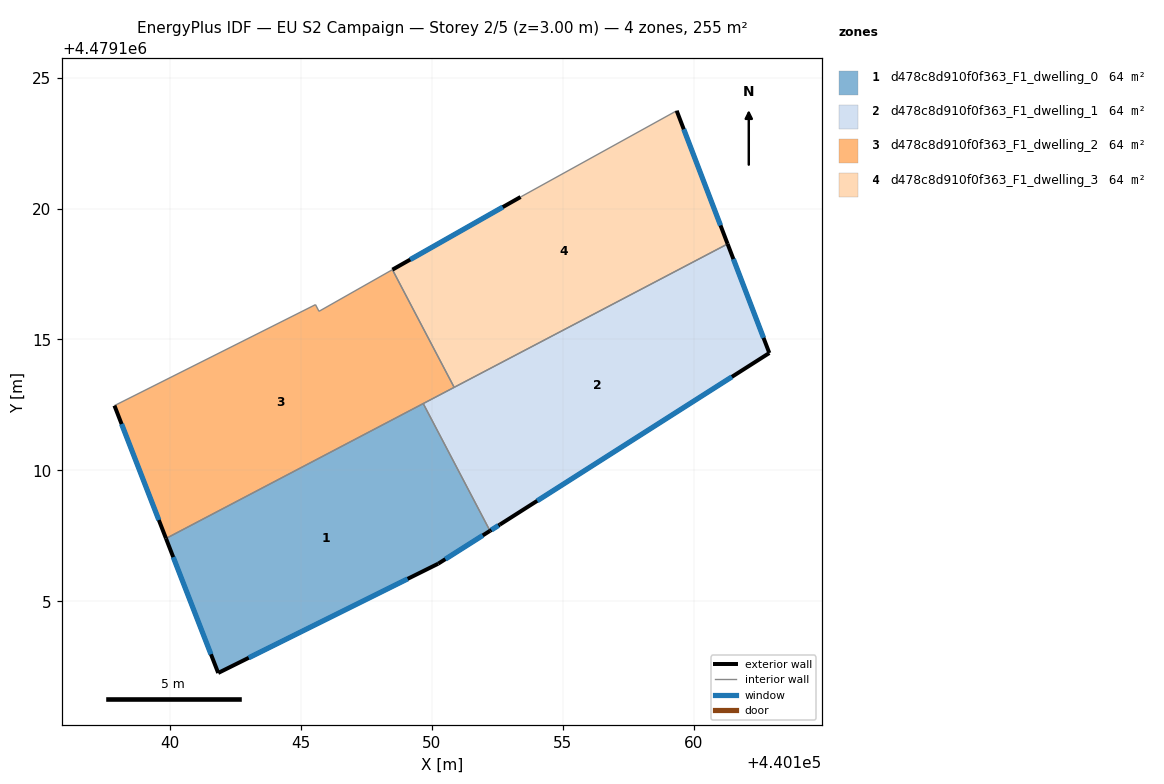
=== STOREY PLAN SPEC (per zone: floor XY polygon, exterior-wall plan segments, windows/doors) ===
zone 1: d478c8d910f0f363_F1_dwelling_0  (63.7 m²)
  floor: (440150.24, 4479106.43) (440152.22, 4479107.69) (440149.67, 4479112.55) (440139.84, 4479107.40) (440141.84, 4479102.26)
  exterior wall: (440152.22, 4479107.69) – (440150.24, 4479106.43)  [2.3 m]
    window: (440151.94, 4479107.52) – (440150.51, 4479106.61)  [3.7 m²]
  exterior wall: (440150.24, 4479106.43) – (440141.84, 4479102.26)  [9.4 m]
    window: (440149.07, 4479105.86) – (440143.00, 4479102.84)  [14.7 m²]
  exterior wall: (440141.84, 4479102.26) – (440139.84, 4479107.40)  [5.5 m]
    window: (440141.56, 4479102.97) – (440140.12, 4479106.69)  [8.6 m²]
  interior walls: 2
zone 2: d478c8d910f0f363_F1_dwelling_1  (63.7 m²)
  floor: (440162.89, 4479114.48) (440161.29, 4479118.65) (440149.67, 4479112.55) (440152.22, 4479107.69) (440152.59, 4479107.93)
  exterior wall: (440162.89, 4479114.48) – (440152.59, 4479107.93)  [12.2 m]
    window: (440161.46, 4479113.57) – (440154.02, 4479108.84)  [19.1 m²]
  exterior wall: (440152.59, 4479107.93) – (440152.22, 4479107.69)  [0.4 m]
    window: (440152.54, 4479107.89) – (440152.27, 4479107.72)  [0.7 m²]
  exterior wall: (440161.29, 4479118.65) – (440162.89, 4479114.48)  [4.5 m]
    window: (440161.51, 4479118.07) – (440162.66, 4479115.06)  [7.0 m²]
  interior walls: 3
zone 3: d478c8d910f0f363_F1_dwelling_2  (63.7 m²)
  floor: (440150.85, 4479113.17) (440148.49, 4479117.67) (440145.69, 4479116.07) (440145.55, 4479116.33) (440137.87, 4479112.47) (440139.84, 4479107.40)
  exterior wall: (440139.84, 4479107.40) – (440137.87, 4479112.47)  [5.4 m]
    window: (440139.57, 4479108.10) – (440138.15, 4479111.77)  [8.5 m²]
  interior walls: 6
zone 4: d478c8d910f0f363_F1_dwelling_3  (63.7 m²)
  floor: (440161.29, 4479118.65) (440159.35, 4479123.74) (440153.39, 4479120.44) (440148.49, 4479117.67) (440150.85, 4479113.17)
  exterior wall: (440148.49, 4479117.67) – (440153.39, 4479120.44)  [5.6 m]
    window: (440149.17, 4479118.05) – (440152.71, 4479120.06)  [8.8 m²]
  exterior wall: (440159.35, 4479123.74) – (440161.29, 4479118.65)  [5.4 m]
    window: (440159.62, 4479123.03) – (440161.02, 4479119.35)  [8.5 m²]
  interior walls: 3

=== DERIVED (storey summary) ===
Building: EU S2 Campaign
Storey: 2 of 5  (floor level z = 3.00 m)
Storey gross floor area: 254.7 m²
Zones on this storey: 4
  - d478c8d910f0f363_F1_dwelling_0: floor 63.7 m²; exterior wall 17.2 m (51.7 m²); 3 window(s) 27.0 m²; WWR 52.2%
  - d478c8d910f0f363_F1_dwelling_1: floor 63.7 m²; exterior wall 17.1 m (51.3 m²); 3 window(s) 26.8 m²; WWR 52.2%
  - d478c8d910f0f363_F1_dwelling_2: floor 63.7 m²; exterior wall 5.4 m (16.3 m²); 1 window(s) 8.5 m²; WWR 52.2%
  - d478c8d910f0f363_F1_dwelling_3: floor 63.7 m²; exterior wall 11.1 m (33.2 m²); 2 window(s) 17.3 m²; WWR 52.2%
Zone adjacency (shared interzone walls):
  - d478c8d910f0f363_F1_dwelling_0 ↔ d478c8d910f0f363_F1_dwelling_1
  - d478c8d910f0f363_F1_dwelling_0 ↔ d478c8d910f0f363_F1_dwelling_2
  - d478c8d910f0f363_F1_dwelling_1 ↔ d478c8d910f0f363_F1_dwelling_2
  - d478c8d910f0f363_F1_dwelling_1 ↔ d478c8d910f0f363_F1_dwelling_3
  - d478c8d910f0f363_F1_dwelling_2 ↔ d478c8d910f0f363_F1_dwelling_3